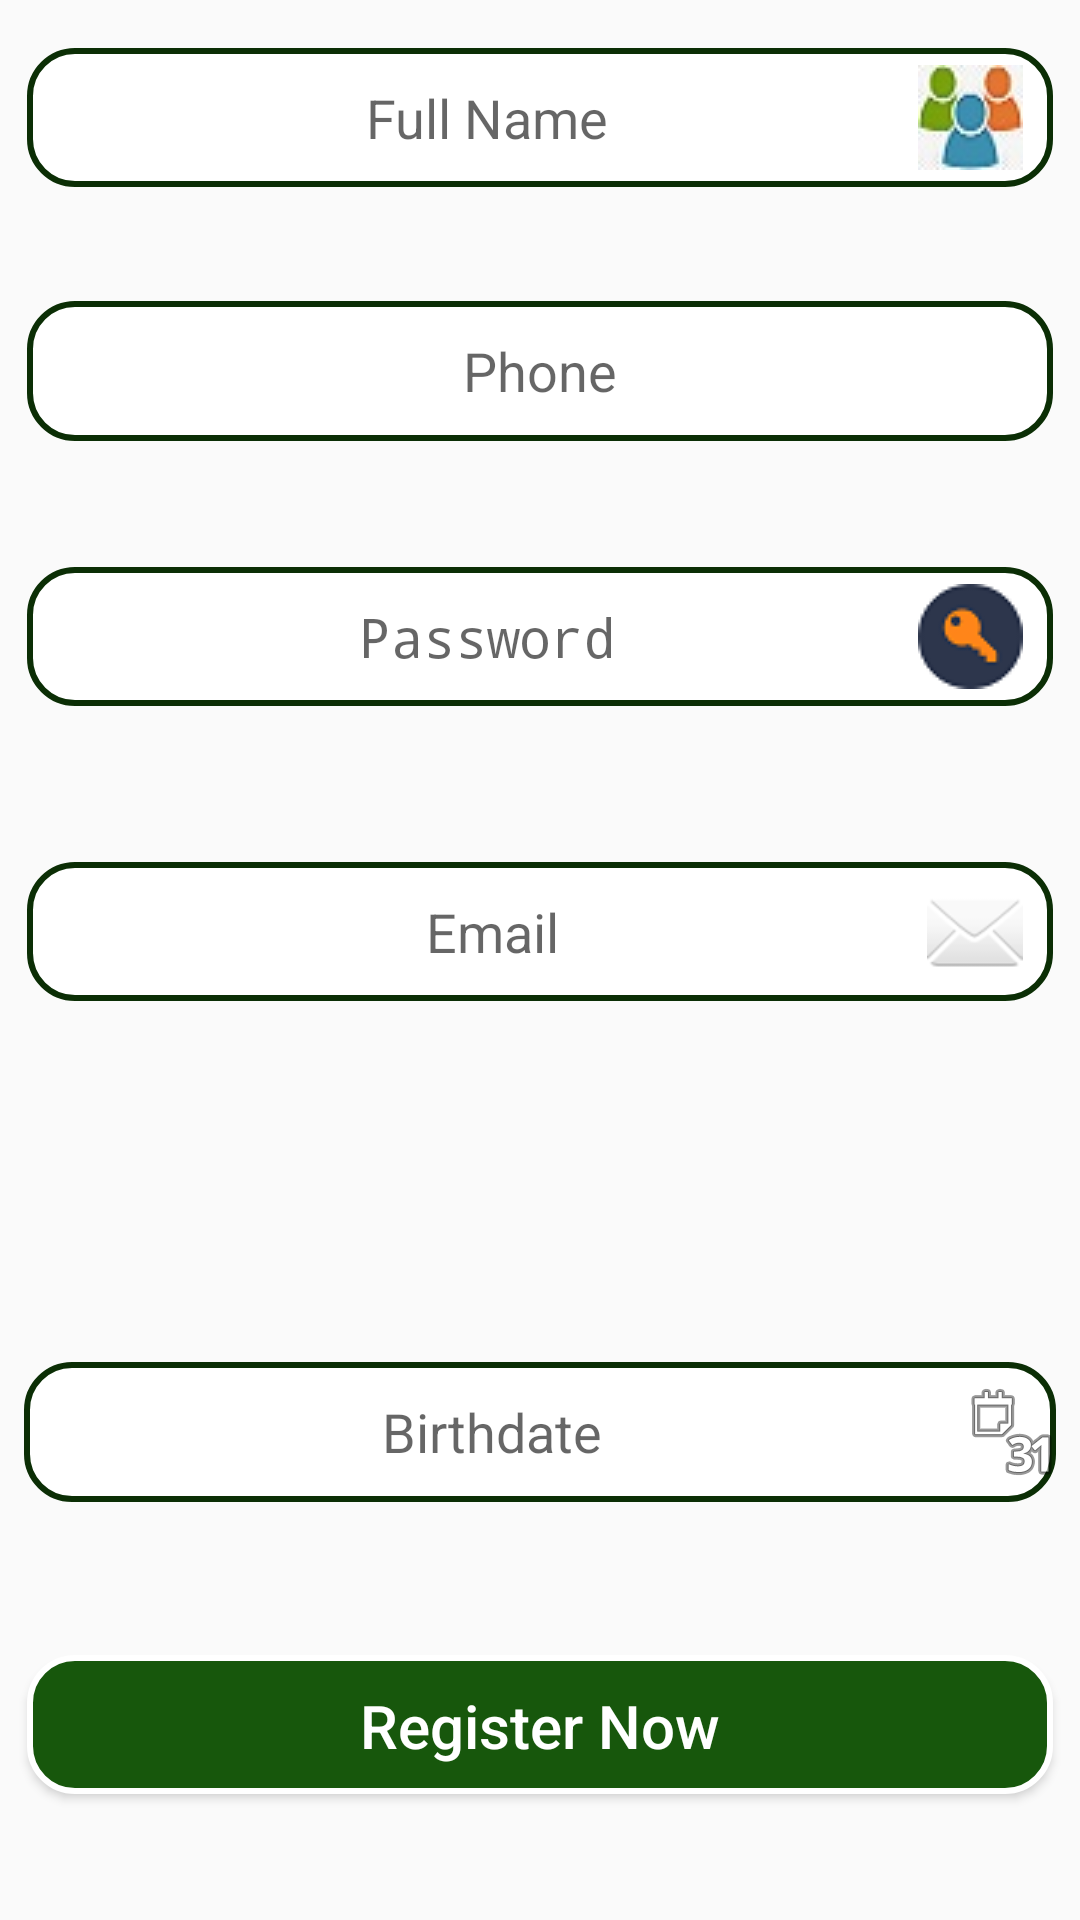

Here is an Android app screen rendered from its layout file. Give the layout XML and the strings, colors and styles it references.
<!-- AndroidManifest.xml: activity theme Theme.AppCompat.Light.NoActionBar -->
<!-- res/layout/activity_register.xml -->
<?xml version="1.0" encoding="utf-8"?>
<androidx.constraintlayout.widget.ConstraintLayout xmlns:android="http://schemas.android.com/apk/res/android"
    xmlns:app="http://schemas.android.com/apk/res-auto"
    xmlns:tools="http://schemas.android.com/tools"
    android:layout_width="match_parent"
    android:layout_height="match_parent"

    tools:context=".RegisterActivity">

    <EditText
        android:id="@+id/txtname"
        android:layout_width="0dp"
        android:layout_height="0dp"

        android:layout_marginStart="9dp"
        android:layout_marginTop="16dp"
        android:layout_marginEnd="9dp"
        android:layout_marginBottom="38dp"
        android:background="@drawable/shptext"
        android:drawableRight="@drawable/user"
        android:ems="10"
        android:gravity="center"
        android:hint="Full Name"
        android:inputType="textPersonName"
        android:padding="10dp"
        app:layout_constraintBottom_toTopOf="@+id/txtphone"
        app:layout_constraintEnd_toEndOf="parent"
        app:layout_constraintStart_toStartOf="parent"
        app:layout_constraintTop_toTopOf="parent" />

    <EditText
        android:id="@+id/txtphone"
        android:layout_width="0dp"
        android:layout_height="0dp"
        android:layout_marginStart="9dp"
        android:layout_marginEnd="9dp"
        android:layout_marginBottom="42dp"
        android:background="@drawable/shptext"
        android:ems="10"
        android:gravity="center"
        android:hint="Phone"
        android:inputType="phone"
        android:padding="10dp"
        app:layout_constraintBottom_toTopOf="@+id/txtpass"
        app:layout_constraintEnd_toEndOf="parent"
        app:layout_constraintStart_toStartOf="parent"
        app:layout_constraintTop_toBottomOf="@+id/txtname" />

    <EditText
        android:id="@+id/txtpass"
        android:layout_width="0dp"
        android:layout_height="0dp"
        android:layout_marginStart="9dp"
        android:layout_marginEnd="9dp"
        android:layout_marginBottom="52dp"
        android:background="@drawable/shptext"
        android:drawableRight="@drawable/password"
        android:ems="10"
        android:gravity="center"
        android:hint="Password"
        android:inputType="textPassword"
        android:padding="10dp"
        app:layout_constraintBottom_toTopOf="@+id/txtemail"
        app:layout_constraintEnd_toEndOf="parent"
        app:layout_constraintStart_toStartOf="parent"
        app:layout_constraintTop_toBottomOf="@+id/txtphone" />

    <EditText
        android:id="@+id/txtemail"
        android:layout_width="0dp"
        android:layout_height="0dp"
        android:layout_marginStart="9dp"
        android:layout_marginEnd="9dp"
        android:layout_marginBottom="35dp"
        android:background="@drawable/shptext"
        android:drawableRight="@android:drawable/ic_dialog_email"
        android:ems="10"
        android:gravity="center"
        android:hint="Email"
        android:inputType="textEmailAddress"
        android:padding="10dp"
        app:layout_constraintBottom_toTopOf="@+id/imgloc"
        app:layout_constraintEnd_toEndOf="parent"
        app:layout_constraintStart_toStartOf="parent"
        app:layout_constraintTop_toBottomOf="@+id/txtpass" />

    <Button
        android:id="@+id/button2"
        android:layout_width="0dp"
        android:layout_height="0dp"
        android:layout_marginStart="9dp"
        android:layout_marginEnd="9dp"
        android:layout_marginBottom="42dp"
        android:background="@drawable/shpbutton"
        android:gravity="center"
        android:onClick="register"
        android:padding="10dp"
        android:text="Register Now"
        android:textAllCaps="false"
        android:textColor="@color/white"
        android:textSize="20sp"
        app:layout_constraintBottom_toBottomOf="parent"
        app:layout_constraintEnd_toEndOf="parent"
        app:layout_constraintStart_toStartOf="parent"
        app:layout_constraintTop_toBottomOf="@+id/txtdate" />

    <EditText
        android:id="@+id/txtdate"
        android:layout_width="0dp"
        android:layout_height="0dp"
        android:layout_marginStart="8dp"
        android:layout_marginEnd="8dp"
        android:layout_marginBottom="51dp"
        android:background="@drawable/shptext"
        android:drawableRight="@android:drawable/ic_menu_month"
        android:ems="10"
        android:gravity="center"
        android:hint="Birthdate"
        android:inputType="textPersonName"
        app:layout_constraintBottom_toTopOf="@+id/button2"
        app:layout_constraintEnd_toEndOf="parent"
        app:layout_constraintStart_toStartOf="parent"
        app:layout_constraintTop_toBottomOf="@+id/imgloc" />

    <ImageView
        android:id="@+id/imgloc"
        android:layout_width="80dp"
        android:layout_height="0dp"
        android:layout_marginStart="144dp"
        android:layout_marginBottom="39dp"
        android:onClick="map"
        app:layout_constraintBottom_toTopOf="@+id/txtdate"
        app:layout_constraintStart_toStartOf="@+id/txtemail"
        app:layout_constraintTop_toBottomOf="@+id/txtemail"
        app:srcCompat="@drawable/map" />

</androidx.constraintlayout.widget.ConstraintLayout>
<!-- resources referenced by this layout -->
<resources>
  <!-- drawable password: png bitmap (drawable, 1758 bytes) -->
  <!-- drawable shpbutton (drawable) -->
  <?xml version="1.0" encoding="utf-8"?>
  <shape xmlns:android="http://schemas.android.com/apk/res/android"
      android:shape="rectangle"
      android:padding="10dp">
  
      <solid android:color="#17570C"/>
      <stroke android:width="2dp"
          android:color="#ffff" />
      <corners
          android:bottomRightRadius="15dp"
          android:bottomLeftRadius="15dp"
          android:topLeftRadius="15dp"
          android:topRightRadius="15dp" />
  </shape>
  <!-- drawable shptext (drawable) -->
  <?xml version="1.0" encoding="utf-8"?>
  <shape xmlns:android="http://schemas.android.com/apk/res/android"
      android:shape="rectangle"
      android:padding="10dp">
  
      <solid android:color="#FFFFFF"/>
      <stroke android:width="2dp"
          android:color="#0B2E05" />
      <corners
          android:bottomRightRadius="15dp"
          android:bottomLeftRadius="15dp"
          android:topLeftRadius="15dp"
          android:topRightRadius="15dp" />
  </shape>
  <!-- drawable user: jpg bitmap (drawable, 2099 bytes) -->
  <!-- not gathered from this repository: default colours our renderer supplied (Android Studio template values) -->
  <color name="white">#FFFFFFFF</color>
</resources>
